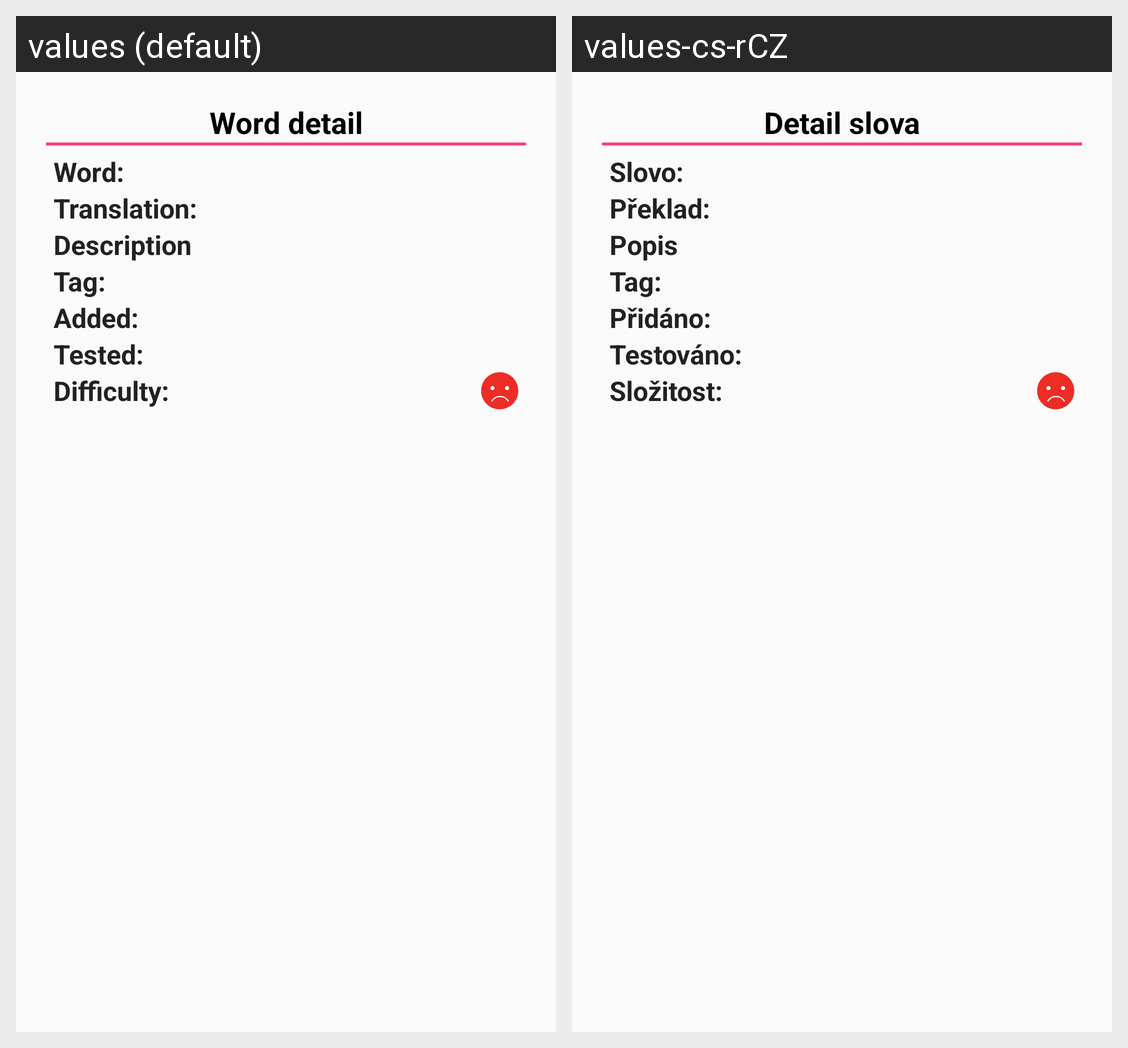

Strings drawn on this Android screen and how each of the app's shown locales translates them:
Android screen res/layout/your_words_info_dialog_layout.xml rendered under 2 locales, left to right: values (default), values-cs-rCZ. Device: Nexus 5 (rendered at 1080×1920; each locale shown at half size, 540×960, under a caption strip naming it); theme AppTheme.
Strings drawn on this screen, with the default value and each locale's value (text and hints the layout hard-codes, and strings that could not be matched under every locale, appear in the picture but are not listed):

word_detail
  values: Word detail
  values-cs-rCZ: Detail slova

word
  values: Word:
  values-cs-rCZ: Slovo:

translation
  values: Translation:
  values-cs-rCZ: Překlad:

description
  values: Description
  values-cs-rCZ: Popis

tager
  values: Tag:
  values-cs-rCZ: Tag:

added
  values: Added:
  values-cs-rCZ: Přidáno:

tested
  values: Tested:
  values-cs-rCZ: Testováno:

difficulty
  values: Difficulty:
  values-cs-rCZ: Složitost:
